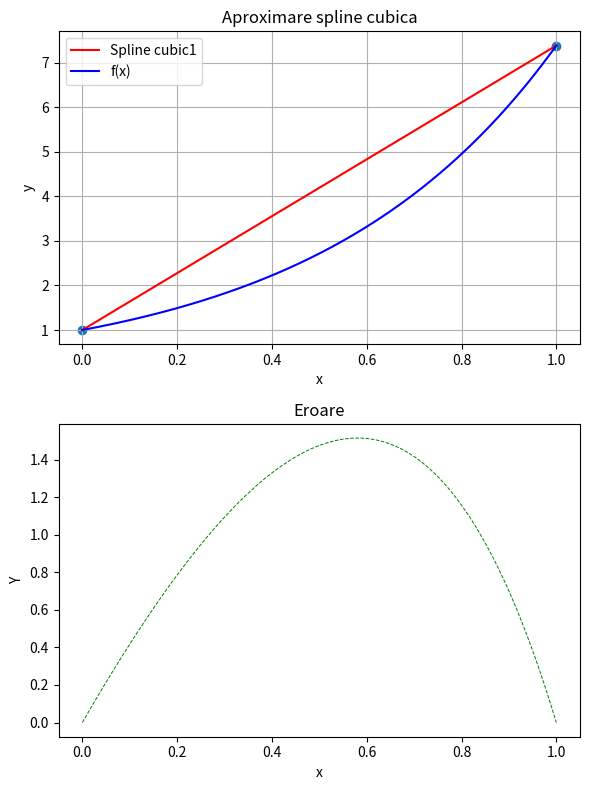
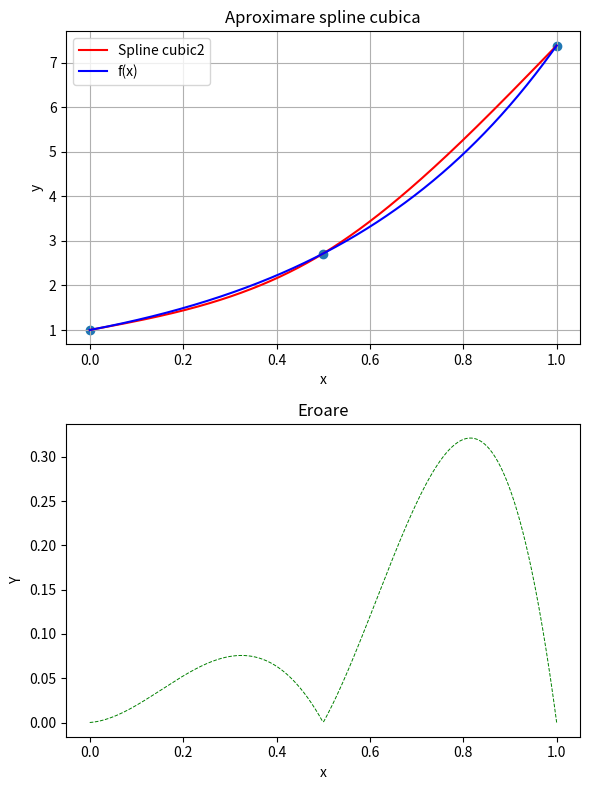
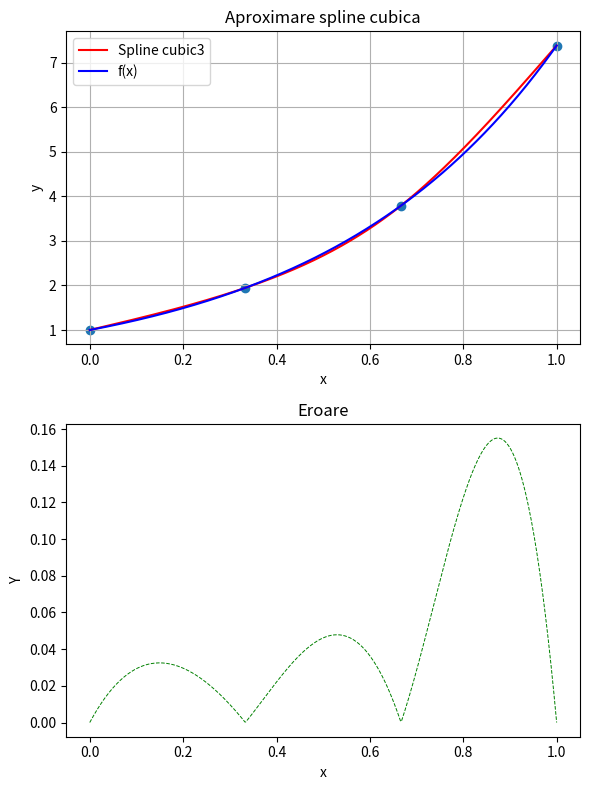
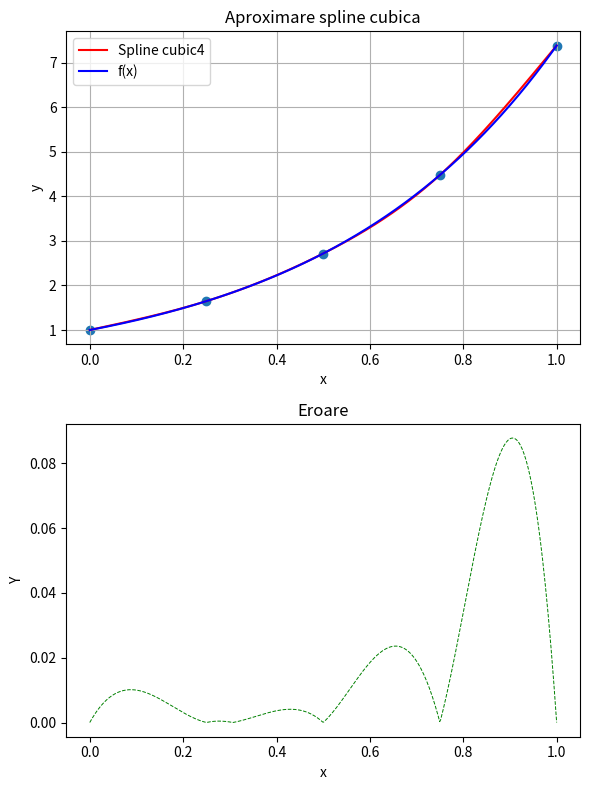
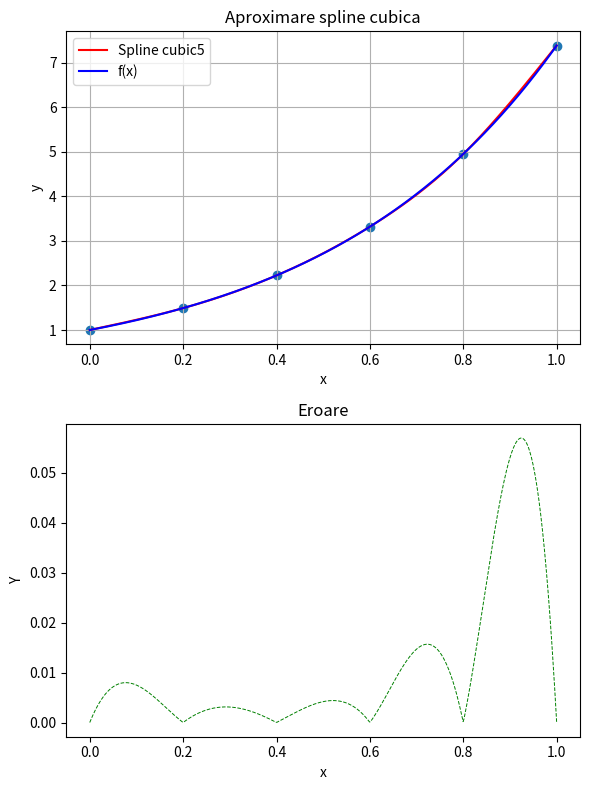
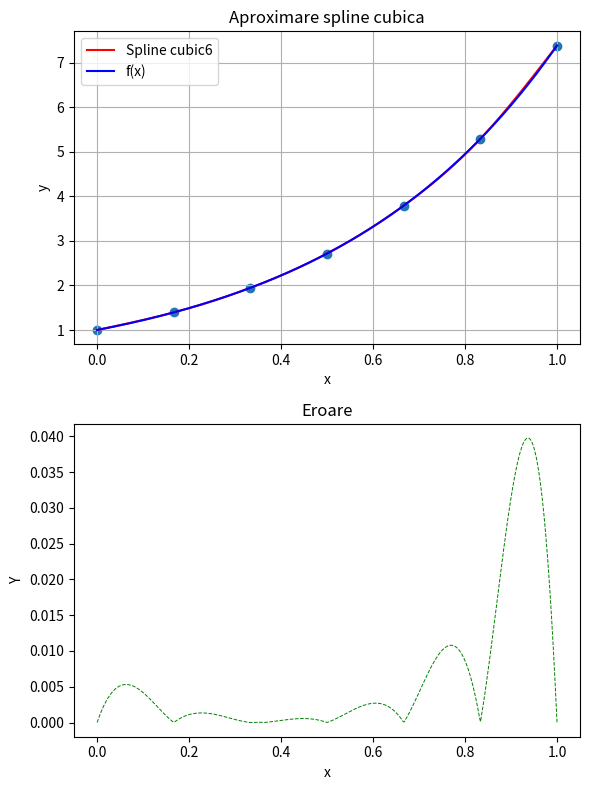
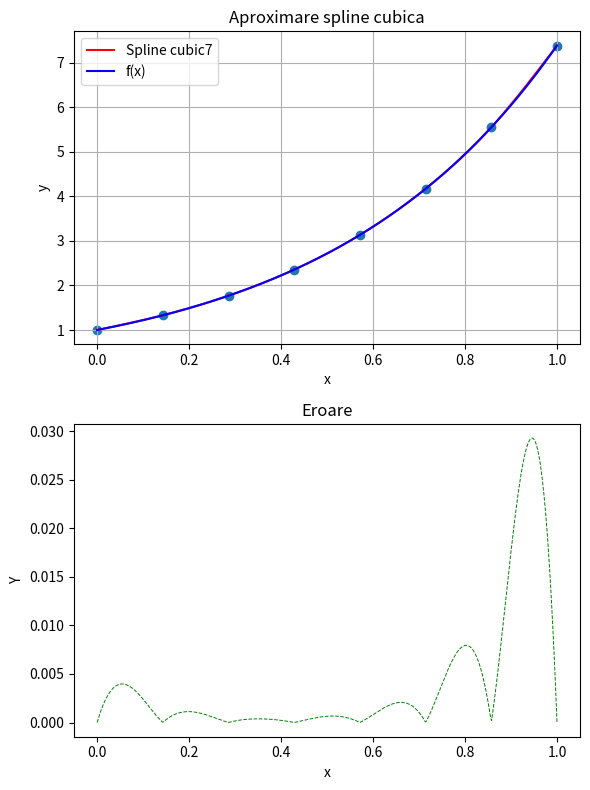
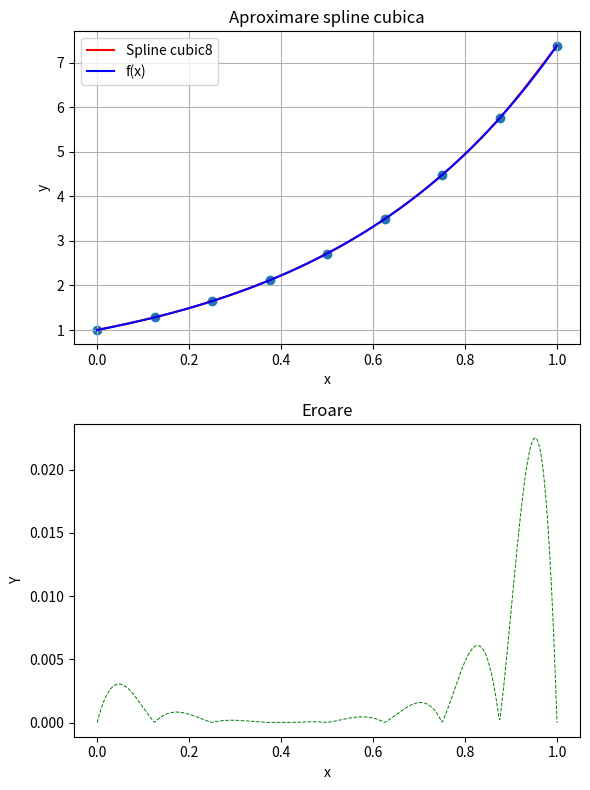
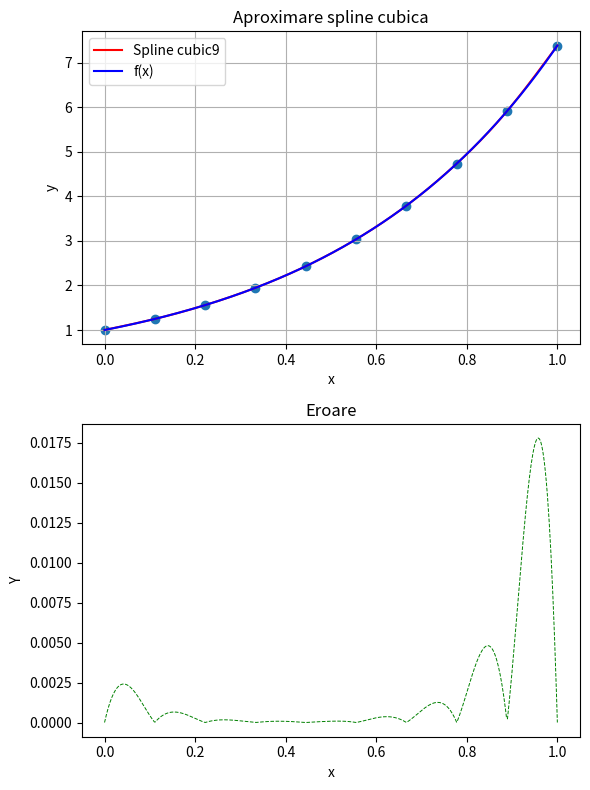

Python code for these plots, in order:
import numpy as np
import matplotlib.pyplot as plt

g = lambda x: np.e**(2*x)

a,b = 0, 1
x_dens = np.linspace(a, b, 500)


def spline_cubic(X, Y, x):
    length_x = len(X)
    h = X[1:] - X[:-1] 

    #rezolvare sistem de derivate de ord 2
    A = np.zeros((length_x,length_x))
    vect_b = np.zeros(length_x)

    A[0,0]=1
    A[-1,-1]=1

    for i in range(1, length_x - 1):
        A[i, i -1] = h[i-1]
        A[i,i] = 2 * (h[i-1] + h[i])
        A[i, i+1] = h[i]
        vect_b[i] = 6 * ((Y[i+1] - Y[i]) / h[i] - (Y[i] - Y[i-1]) / h[i-1])
    
    M = np.linalg.solve(A, vect_b) #TO DO: REZOLVARE CA LA LAB!!!!!

    y_eval = np.zeros_like(x)

    for i in range(length_x - 1):
        x0, x1 = X[i], X[i+1]
        y0, y1 = Y[i], Y[i+1]
        h_i = h[i]
        M0, M1 = M[i], M[i+1]

        loc_interval = (x >= x0) & (x <= x1)
        dx = x[loc_interval] - x0
        dx1 = x1 - x[loc_interval]

        term1 = M0 * dx1**3 / (6*h_i)
        term2 = M1 * dx**3 / (6*h_i)
        term3 = (y0 - M0 * h_i **2 / 6) * dx1 / h_i
        term4 = (y1 - M1 * h_i **2 / 6) * dx / h_i

        y_eval[loc_interval] = term1+term2+term3+term4

    return y_eval


for n in range(1, 10):
    fig, (ax1, ax2) = plt.subplots(2, 1, figsize=(6, 8))

    X = np.linspace(a, b, n+1)
    y_grafic = g(X)

    spline_y = spline_cubic(X, y_grafic, x_dens)

    ax1.set_title('Aproximare spline cubica')
    ax1.set_xlabel("x")
    ax1.set_ylabel("y")
    
    ax1.grid(True)
    ax1.plot(x_dens, spline_y, c='r', label="Spline cubic"+str(n))
    
    ax1.plot(x_dens, g(x_dens), c='b', label="f(x)")
    ax1.scatter(X, y_grafic)
    ax1.legend()

    eroare_modul = np.abs(g(x_dens) - spline_y)

    ax2.set_title('Eroare')
    ax2.set_xlabel("x")
    ax2.set_ylabel("Y")
    ax2.plot(x_dens, eroare_modul, 'g--', linewidth=0.7)
    


    plt.tight_layout()
    plt.show()

